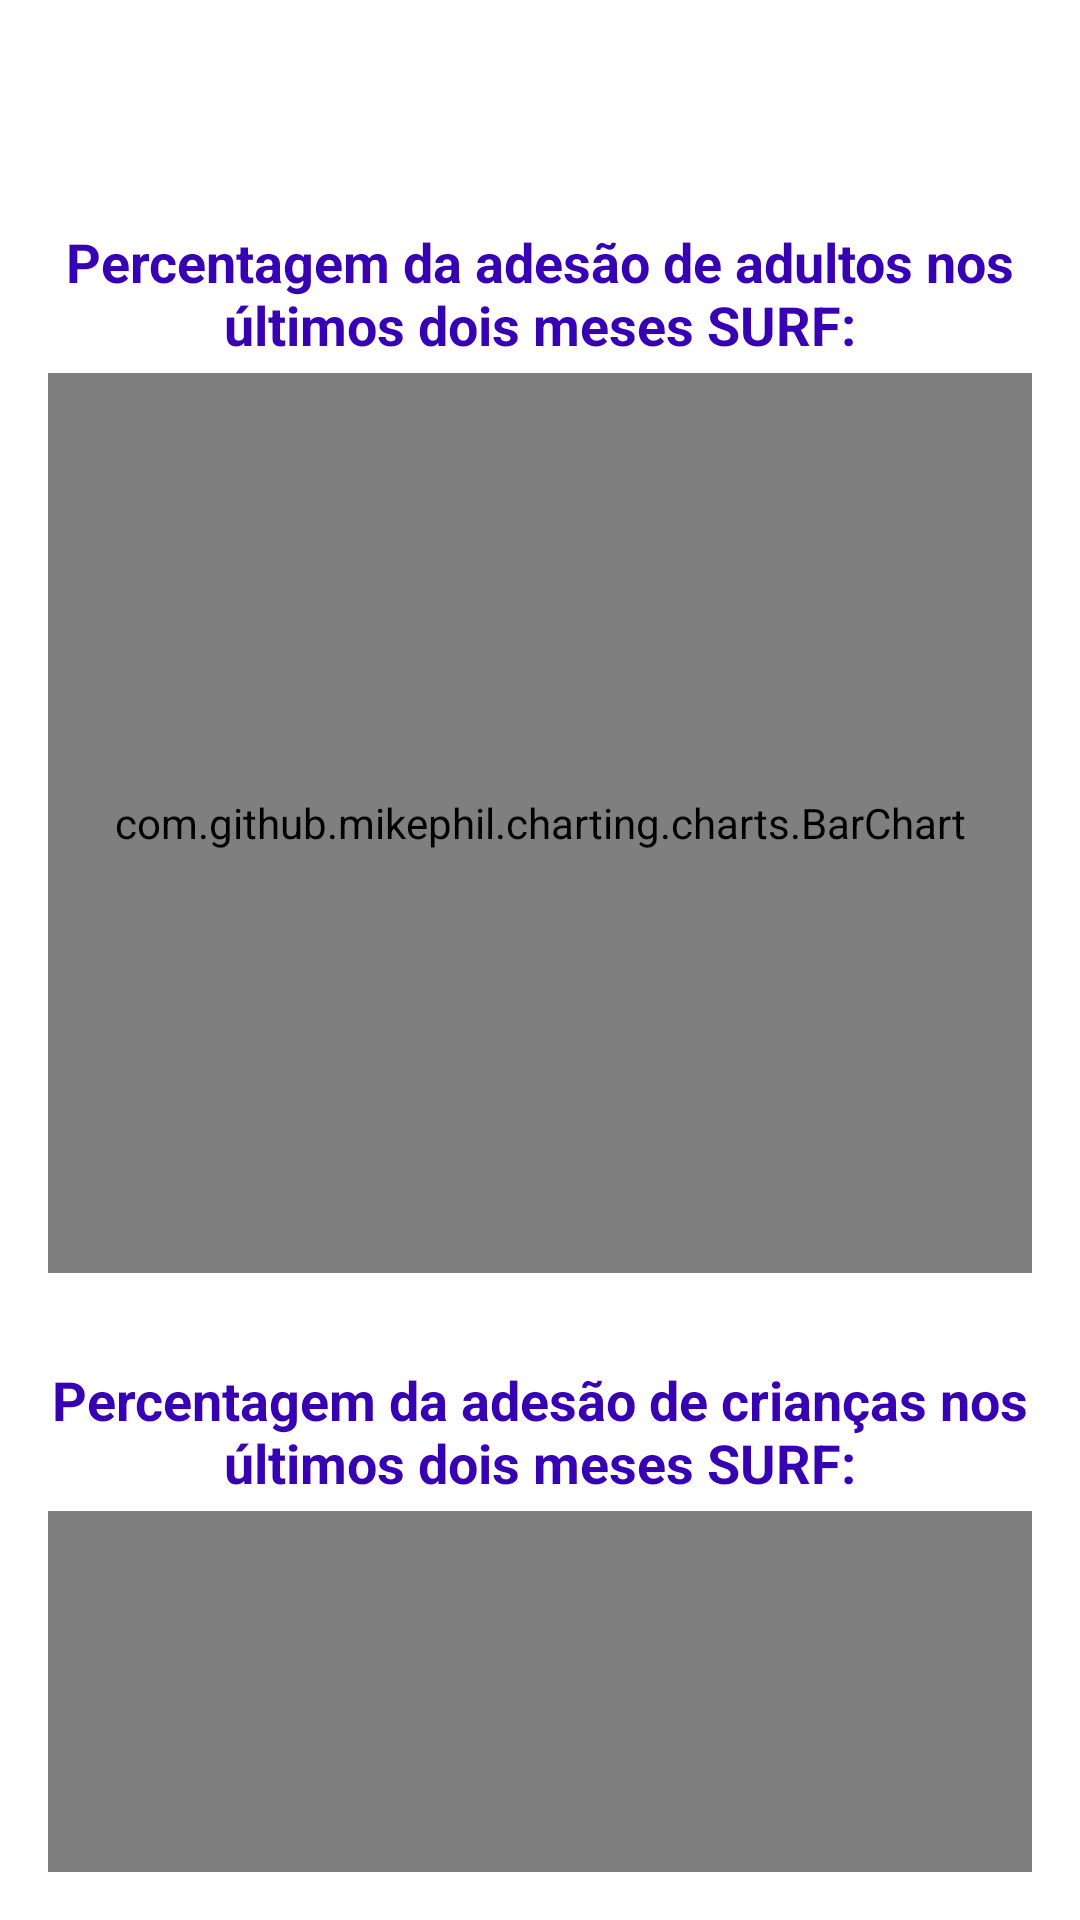

The Android layout XML behind this screen, and the referenced resources:
<!-- AndroidManifest.xml: application theme Theme.BSSApp -->
<!-- res/layout/fragment_statistic.xml -->
<?xml version="1.0" encoding="utf-8"?>
<LinearLayout xmlns:android="http://schemas.android.com/apk/res/android"
    xmlns:tools="http://schemas.android.com/tools"
    android:layout_width="match_parent"
    android:layout_height="match_parent"
    android:paddingLeft="16dp"
    android:paddingTop="75dp"
    android:paddingRight="16dp"
    android:paddingBottom="16dp"
    tools:context=".ui.statistic.StatisticFragment"
    android:orientation="vertical">

    <TextView
        android:id="@+id/textView2"
        android:layout_width="wrap_content"
        android:layout_height="wrap_content"
        android:text="Percentagem da adesão de adultos nos últimos dois meses SURF:"
        android:textColor="@color/purple_700"
        android:textSize="18sp"
        android:textStyle="bold"
        tools:ignore="HardcodedText"
        android:textAlignment="center"/>

    <com.github.mikephil.charting.charts.BarChart
        android:id="@+id/chartAdults"
        android:layout_width="match_parent"
        android:layout_height="300dp"
        android:layout_marginTop="4sp"
        android:layout_marginBottom="5sp" />

    <TextView
        android:id="@+id/textView3"
        android:layout_marginTop="25sp"
        android:layout_width="wrap_content"
        android:layout_height="wrap_content"
        android:text="Percentagem da adesão de crianças nos últimos dois meses SURF:"
        android:textColor="@color/purple_700"
        android:textSize="18sp"
        android:textStyle="bold"
        tools:ignore="HardcodedText"
        android:textAlignment="center"/>

    <com.github.mikephil.charting.charts.BarChart
        android:id="@+id/chartChildrens"
        android:layout_width="match_parent"
        android:layout_height="300dp"
        android:layout_marginTop="4sp"
        android:layout_marginBottom="5sp" />

</LinearLayout>
<!-- resources referenced by this layout -->
<resources>
  <color name="purple_700">#FF3700B3</color>
  <style name="Theme.BSSApp" parent="Theme.MaterialComponents.Light.NoActionBar">
          
          <item name="colorPrimary">#F2F23A</item>
          <item name="colorPrimaryVariant">#F2F23A</item>
          <item name="colorOnPrimary">@color/white</item>
  
          <item name="colorPrimaryDark">#FF3700B3</item>
          <item name="colorAccent">#FF3700B3</item>
  
          
          <item name="colorSecondary">@color/teal_200</item>
          <item name="colorSecondaryVariant">@color/teal_700</item>
          <item name="colorOnSecondary">@android:color/transparent</item>
          
          <item name="android:statusBarColor" tools:targetApi="l" tools:ignore="ObsoleteSdkInt">?attr/colorPrimaryVariant</item>
          
  
          <item name="android:windowTranslucentStatus">true</item>
  
          <item name="android:windowLightStatusBar" tools:ignore="NewApi">true</item>
      </style>
  <color name="white">#FFFFFFFF</color>
  <color name="teal_200">#FF03DAC5</color>
  <color name="teal_700">#FF018786</color>
</resources>
